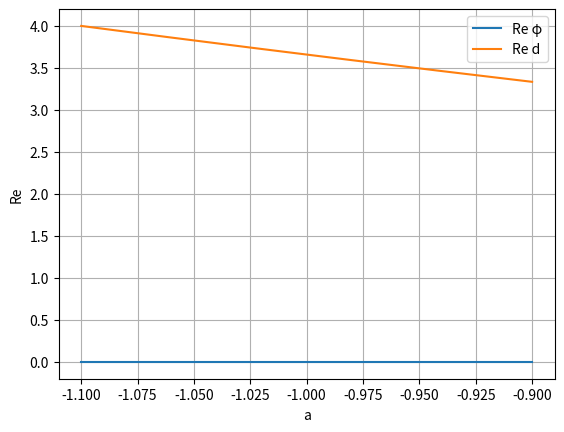

This chart was generated by the following Python code:
import cmath
import numpy as np
import matplotlib.pyplot as plt


x0 = 0.0
alpha = -4.2
g_min = -1.1
g_max = -0.9
h = 0.001
gammas= list(np.arange(g_min, g_max, h))


def re_phi(g, a, x0):
    if g < 0:
        mu = np.sqrt(-g)
        #A = mu*np.sinh(mu) + a*np.cosh(mu*x0) + 2*mu*(mu*np.cosh(mu) - a*x0*np.sinh(mu*x0))
        #B = 4*mu*mu*np.cosh(mu*x0)
        A = mu*np.cosh(mu) + a*np.sinh(mu*x0) + 2*mu*(mu*np.sinh(mu) - a*x0*np.cosh(mu*x0))
        B = 4*mu*mu*np.sinh(mu*x0)
    else:
        mu = np.sqrt(g)
        #A = -mu*np.sin(mu) + a*np.cos(mu*x0) + 2*mu*(-mu*np.cos(mu) + a*x0*np.sin(mu*x0))
        #B = -4*mu*mu*np.cos(mu*x0)
        A = mu*np.cos(mu) + a*np.sin(mu*x0) + 2*mu*(-mu*np.sin(mu) - a*x0*np.cos(mu*x0))
        B = -4*mu*mu*np.sin(mu*x0)
    return B/A


def re_d(g, a, x0):
    if g < 0:
        mu = np.sqrt(-g)
        #A = 8*(mu*np.sinh(mu) + a*np.cosh(mu*x0) + 2*mu*(mu*np.cosh(mu) - a*x0*np.sinh(mu*x0)))
        #B = 3*mu*np.sinh(3*mu) - a*np.cosh(3*mu*x0) + 6*mu*np.sinh(mu) + 6*a*np.cosh(mu*x0) + 12*mu*mu*np.cosh(mu) - 12*a*x0*mu*np.sinh(mu*x0)
        A = 8*(mu*np.cosh(mu) + a*np.sinh(mu*x0) + 2*mu*(mu*np.sinh(mu) - a*x0*np.cosh(mu*x0)))
        B = 9*mu*mu*np.cosh(3*mu) - 3*a*np.sinh(mu*x0) + 6*mu*np.cosh(mu) + 6*a*np.sinh(mu*x0) + 12*mu*mu*np.sinh(mu) - 12*a*x0*mu*np.sinh(mu*x0)
        return B/A
    else:
        mu = np.sqrt(g)
        #A = 8*(-mu*np.sin(mu) + a*np.cos(mu*x0) + 2*mu*(-mu*np.cos(mu) + a*x0*np.sin(mu*x0)))
        #B = -3*mu*np.sinh(3*mu) - a*np.cosh(3*mu*x0) - 6*mu*np.sinh(mu) + 6*a*np.cosh(mu*x0) - 12*mu*mu*np.cosh(mu) + 12*a*x0*mu*np.sinh(mu*x0)
        A = 8*(mu*np.cosh(mu) + a*np.sinh(mu*x0) + 2*mu*(-mu*np.sinh(mu) - a*x0*np.cosh(mu*x0)))
        B = -9*mu*mu*np.cosh(3*mu) - 3*a*np.sinh(mu*x0) + 6*mu*np.cosh(mu) + 6*a*np.sinh(mu*x0) - 12*mu*mu*np.sinh(mu) - 12*a*x0*mu*np.sinh(mu*x0)
        return B/A


phi = []
d = []
for g in gammas:
    phi.append(re_phi(g, alpha, x0))
    d.append(re_d(g, alpha, x0))
plt.figure()
plt.xlabel('a')
plt.ylabel('Re')
plt.grid(True)
plt.plot(gammas, phi, label='Re φ')
plt.plot(gammas, d, label = 'Re d')
plt.legend()
plt.show()